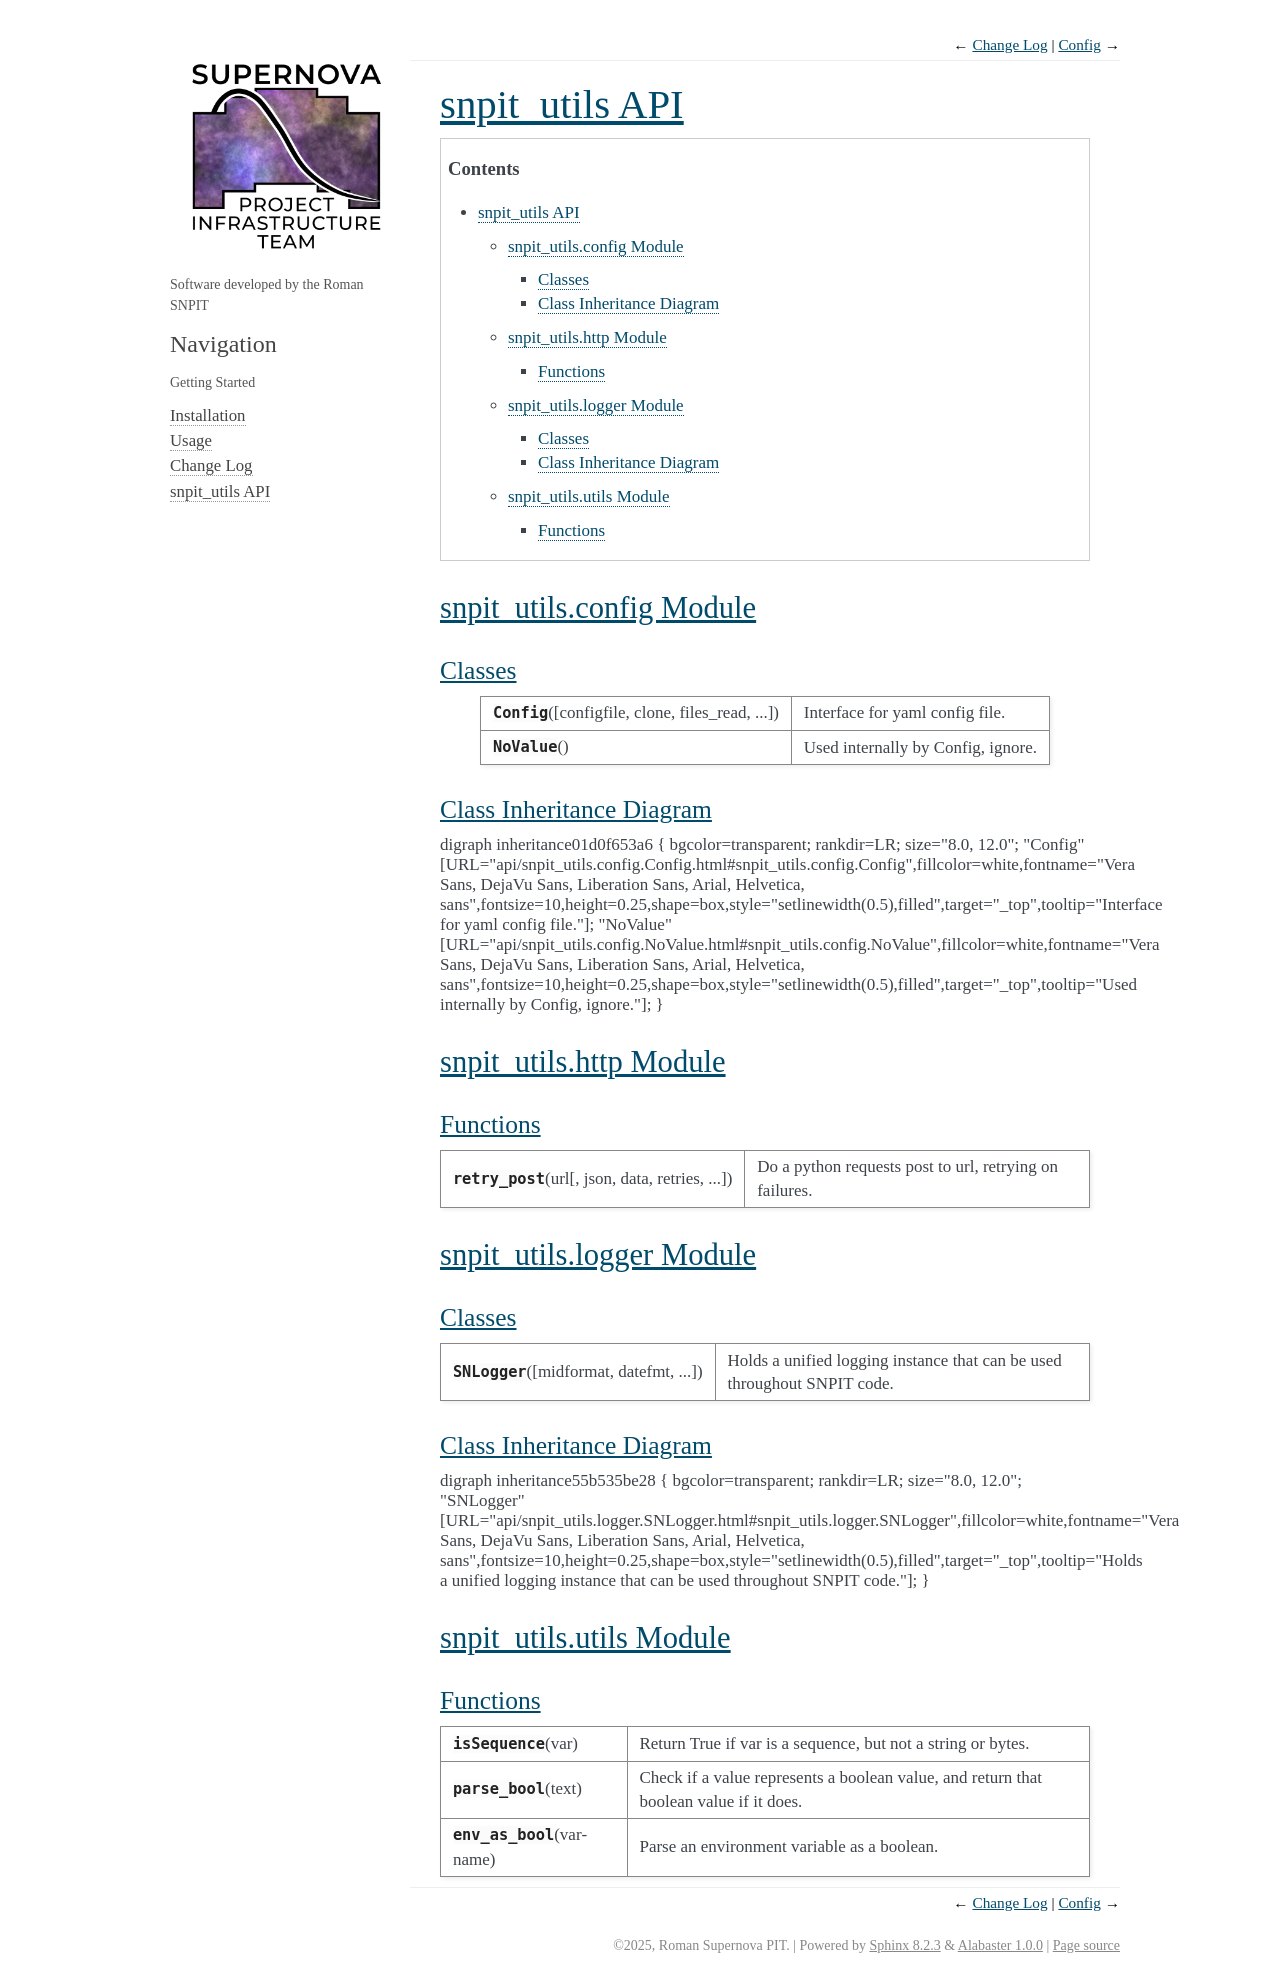

repository: Roman-Supernova-PIT/snpit_utils · page: api.html · generator: sphinx

.. _api:

===============
snpit_utils API
===============

.. contents::

.. automodapi:: snpit_utils.config

.. automodapi:: snpit_utils.http

.. automodapi:: snpit_utils.logger

.. automodapi:: snpit_utils.utils
